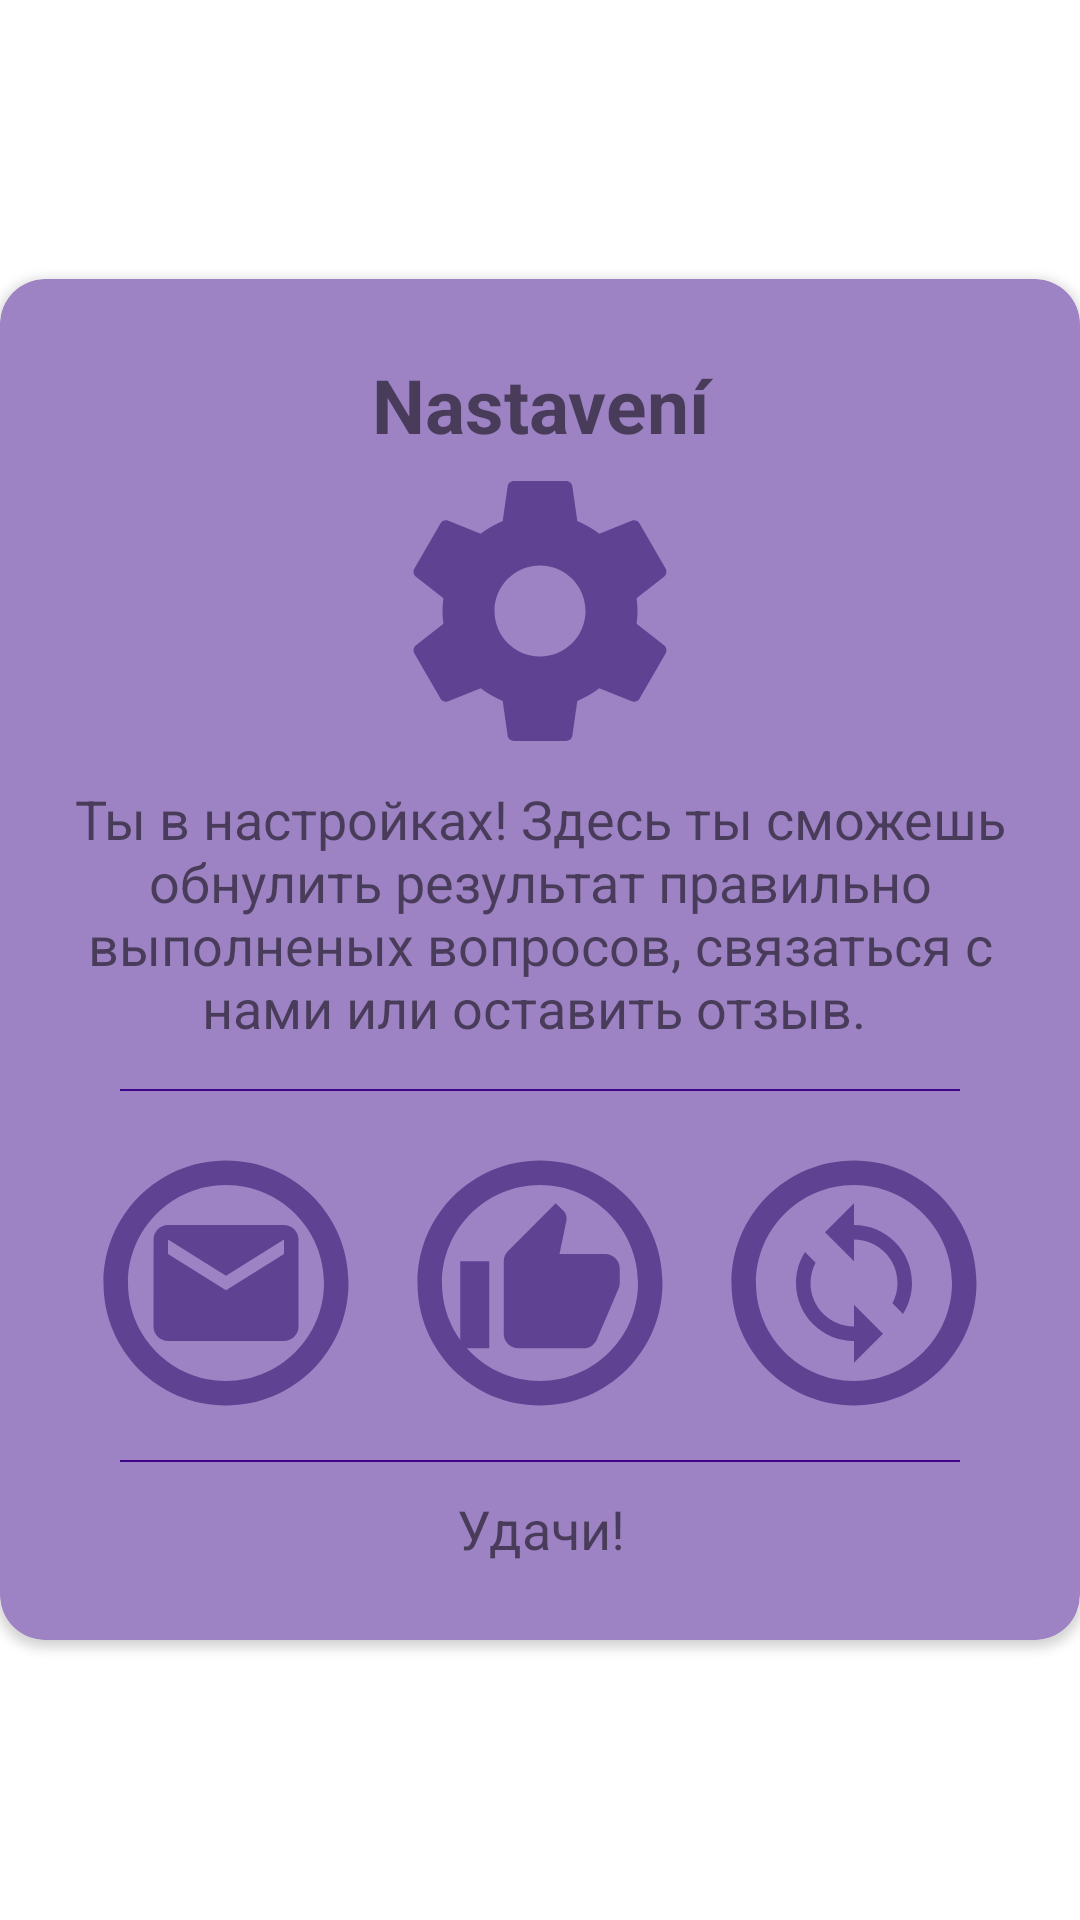

Layout XML and referenced resources for this Android screen:
<!-- AndroidManifest.xml: application theme Theme.Czechlanguage -->
<!-- res/layout/settings_tab.xml -->
<?xml version="1.0" encoding="utf-8"?>
<RelativeLayout xmlns:android="http://schemas.android.com/apk/res/android"
                xmlns:app="http://schemas.android.com/apk/res-auto"
                android:layout_width="match_parent"
                android:layout_height="match_parent"
                xmlns:ads="http://schemas.android.com/tools"
                android:layout_marginLeft="5dp"
                android:layout_marginRight="5dp"
                android:gravity="center">

    <ImageView
            android:id="@+id/close_alert_dialog_settings"
            android:layout_width="wrap_content"
            android:layout_height="wrap_content"
            android:src="@drawable/icon_button_close"
            android:layout_marginTop="10dp"
            android:layout_marginRight="10dp"
            android:elevation="5dp"
            android:layout_alignParentRight="true"
            ads:ignore="ContentDescription,MissingPrefix,RtlHardcoded,UnusedAttribute,VectorDrawableCompat" />

    <androidx.cardview.widget.CardView
            android:layout_width="match_parent"
            android:layout_height="wrap_content"
            app:cardCornerRadius="15dp"
            app:cardBackgroundColor="#9e83c4"
            android:layout_alignParentTop="true"
            android:layout_alignParentLeft="true"
            android:layout_alignParentStart="true">


        <LinearLayout
                android:layout_width="match_parent"
                android:layout_height="wrap_content"
                android:orientation="vertical">

            <LinearLayout
                    android:layout_width="match_parent"
                    android:layout_height="wrap_content"
                    android:orientation="vertical"
                    android:layout_marginTop="25dp"
                    android:layout_marginBottom="25dp"
                    ads:ignore="UselessParent">

                <TextView
                        android:layout_width="match_parent"
                        android:layout_height="wrap_content"
                        android:layout_marginLeft="20dp"
                        android:layout_marginRight="20dp"
                        android:textAlignment="center"
                        android:textStyle="bold"
                        android:textSize="25dp"
                        android:text="Nastavení"
                        ads:ignore="HardcodedText,RtlCompat,SpUsage"/>

                <ImageView
                        android:layout_width="match_parent"
                        android:layout_height="wrap_content"
                        android:layout_marginRight="20dp"
                        android:layout_marginLeft="20dp"
                        android:layout_marginBottom="5dp"
                        android:src="@drawable/icon_alert_dialog_settings"
                        ads:ignore="ContentDescription,VectorDrawableCompat" />

                <TextView
                        android:layout_width="match_parent"
                        android:layout_height="wrap_content"
                        android:layout_marginRight="20dp"
                        android:layout_marginLeft="20dp"
                        android:layout_marginBottom="5dp"
                        android:textAlignment="center"
                        android:textSize="18dp"
                        android:text="Ты в настройках! Здесь ты сможешь обнулить результат правильно выполненых вопросов, связаться с нами или оставить отзыв. "
                        ads:ignore="HardcodedText,RtlCompat,SpUsage"/>

                <View
                        android:layout_centerHorizontal="true"
                        android:layout_width="fill_parent"
                        android:layout_height="0.5dp"
                        android:layout_marginTop="10dp"
                        android:layout_marginRight="40dp"
                        android:layout_marginLeft="40dp"
                        android:layout_marginBottom="10dp"
                        android:background="#3e0489"
                        ads:ignore="ObsoleteLayoutParam"/>

                <LinearLayout
                        android:layout_marginTop="5dp"
                        android:orientation="horizontal"
                        android:layout_width="match_parent"
                        android:layout_height="match_parent"
                        android:id="@+id/linearLayout_two_button"
                        android:layout_alignParentLeft="true"
                        android:layout_alignParentStart="true"
                        ads:ignore="DisableBaselineAlignment,ObsoleteLayoutParam">

                    <LinearLayout
                            android:layout_width="wrap_content"
                            android:layout_height="wrap_content"
                            android:layout_weight="1"
                            android:paddingLeft="25dp"
                            ads:ignore="RtlHardcoded,RtlSymmetry">

                        <ImageView
                                android:id="@+id/button_settings_call"
                                android:layout_width="0dp"
                                android:layout_height="wrap_content"
                                android:layout_weight="1"
                                android:src="@drawable/icon_button_send"
                                android:elevation="5dp"
                                ads:ignore="ContentDescription,NestedWeights,UnusedAttribute"/>


                    </LinearLayout>
                    <LinearLayout
                            android:layout_width="wrap_content"
                            android:layout_height="wrap_content"
                            android:layout_weight="1"
                            android:paddingRight="4dp"
                            android:paddingLeft="4dp"
                            android:orientation="vertical">

                        <ImageView
                                android:id="@+id/button_settings_review"
                                android:layout_width="match_parent"
                                android:layout_height="wrap_content"
                                android:layout_weight="1"
                                android:src="@drawable/icon_button_review" ads:ignore="ContentDescription,InefficientWeight,NestedWeights"/>


                    </LinearLayout>
                    <LinearLayout
                            android:layout_width="wrap_content"
                            android:layout_height="wrap_content"
                            android:layout_weight="1"
                            android:paddingRight="25dp"
                            ads:ignore="RtlHardcoded,RtlSymmetry">

                        <ImageView
                                android:id="@+id/button_settings_restart"
                                android:layout_width="0dp"
                                android:layout_height="wrap_content"
                                android:layout_weight="1"
                                android:src="@drawable/icon_button_restart" ads:ignore="ContentDescription,NestedWeights"/>

                    </LinearLayout>
                </LinearLayout>

                <View
                        android:layout_centerHorizontal="true"
                        android:layout_width="fill_parent"
                        android:layout_height="0.5dp"
                        android:layout_marginTop="10dp"
                        android:layout_marginRight="40dp"
                        android:layout_marginLeft="40dp"
                        android:layout_marginBottom="10dp"
                        android:background="#3e0489"
                        ads:ignore="ObsoleteLayoutParam"/>
                <TextView
                        android:layout_width="match_parent"
                        android:layout_height="wrap_content"
                        android:layout_marginRight="20dp"
                        android:layout_marginLeft="20dp"
                        android:textAlignment="center"
                        android:textSize="18dp"
                        android:text="Удачи!"
                        ads:ignore="HardcodedText,RtlCompat,SpUsage"/>

            </LinearLayout>
        </LinearLayout>
    </androidx.cardview.widget.CardView>
</RelativeLayout>
<!-- resources referenced by this layout -->
<resources>
  <!-- drawable icon_button_restart (drawable) -->
  <layer-list xmlns:android="http://schemas.android.com/apk/res/android">
      <item
          android:gravity="fill"
          android:drawable="@drawable/background_settings_buttons"
  
          />
      <item
          android:gravity="center"
          android:drawable="@drawable/background_icon_button_restart"
          android:top="20dp"
          android:bottom="20dp"
          android:left="20dp"
          android:right="20dp"
          />
  
  </layer-list>
  <!-- drawable icon_button_review (drawable) -->
  <layer-list xmlns:android="http://schemas.android.com/apk/res/android">
      <item
          android:gravity="fill"
          android:drawable="@drawable/background_settings_buttons"
  
          />
      <item
          android:gravity="center"
          android:drawable="@drawable/background_icon_button_review"
          android:top="20dp"
          android:bottom="20dp"
          android:left="20dp"
          android:right="20dp"
          />
  
  </layer-list>
  <!-- drawable icon_button_send (drawable) -->
  <layer-list xmlns:android="http://schemas.android.com/apk/res/android">
      <item
          android:gravity="fill"
          android:drawable="@drawable/background_settings_buttons"
  
          />
      <item
          android:gravity="center"
          android:drawable="@drawable/bacground_icon_button_call"
          android:top="20dp"
          android:bottom="20dp"
          android:left="20dp"
          android:right="20dp"
          />
  
  </layer-list>
  <!-- drawable background_settings_buttons (drawable) -->
  <vector xmlns:android="http://schemas.android.com/apk/res/android"
      android:width="58dp"
      android:height="58dp"
      android:viewportWidth="24.0"
      android:viewportHeight="24.0">
      <path
          android:fillColor="#604293"
          android:pathData="M12,2C6.47,2 2,6.47 2,12s4.47,10 10,10 10,-4.47 10,-10S17.53,2 12,2zM12,20c-4.41,0 -8,-3.59 -8,-8s3.59,-8 8,-8 8,3.59 8,8 -3.59,8 -8,8z"/>
  </vector>
  <!-- drawable background_icon_button_restart (drawable) -->
  <vector android:height="58dp"
      android:viewportHeight="24.0"
      android:viewportWidth="24.0"
      android:width="58dp" xmlns:android="http://schemas.android.com/apk/res/android">
      <path android:fillColor="#604293"
          android:pathData="M12,4L12,1L8,5l4,4L12,6c3.31,0 6,2.69 6,6 0,1.01 -0.25,1.97 -0.7,2.8l1.46,1.46C19.54,15.03 20,13.57 20,12c0,-4.42 -3.58,-8 -8,-8zM12,18c-3.31,0 -6,-2.69 -6,-6 0,-1.01 0.25,-1.97 0.7,-2.8L5.24,7.74C4.46,8.97 4,10.43 4,12c0,4.42 3.58,8 8,8v3l4,-4 -4,-4v3z"/>
  </vector>
  <!-- drawable background_icon_button_review (drawable) -->
  <vector android:height="58dp" android:viewportHeight="24.0"
      android:viewportWidth="24.0" android:width="58dp" xmlns:android="http://schemas.android.com/apk/res/android">
      <path android:fillColor="#604293" android:pathData="M1,21h4L5,9L1,9v12zM23,10c0,-1.1 -0.9,-2 -2,-2h-6.31l0.95,-4.57 0.03,-0.32c0,-0.41 -0.17,-0.79 -0.44,-1.06L14.17,1 7.59,7.59C7.22,7.95 7,8.45 7,9v10c0,1.1 0.9,2 2,2h9c0.83,0 1.54,-0.5 1.84,-1.22l3.02,-7.05c0.09,-0.23 0.14,-0.47 0.14,-0.73v-1.91l-0.01,-0.01L23,10z"/>
  </vector>
  <!-- drawable bacground_icon_button_call (drawable) -->
  <vector android:height="58dp" android:viewportHeight="24.0"
      android:viewportWidth="24.0" android:width="58dp" xmlns:android="http://schemas.android.com/apk/res/android">
      <path android:fillColor="#604293" android:pathData="M20,4L4,4c-1.1,0 -1.99,0.9 -1.99,2L2,18c0,1.1 0.9,2 2,2h16c1.1,0 2,-0.9 2,-2L22,6c0,-1.1 -0.9,-2 -2,-2zM20,8l-8,5 -8,-5L4,6l8,5 8,-5v2z"/>
  </vector>
</resources>
